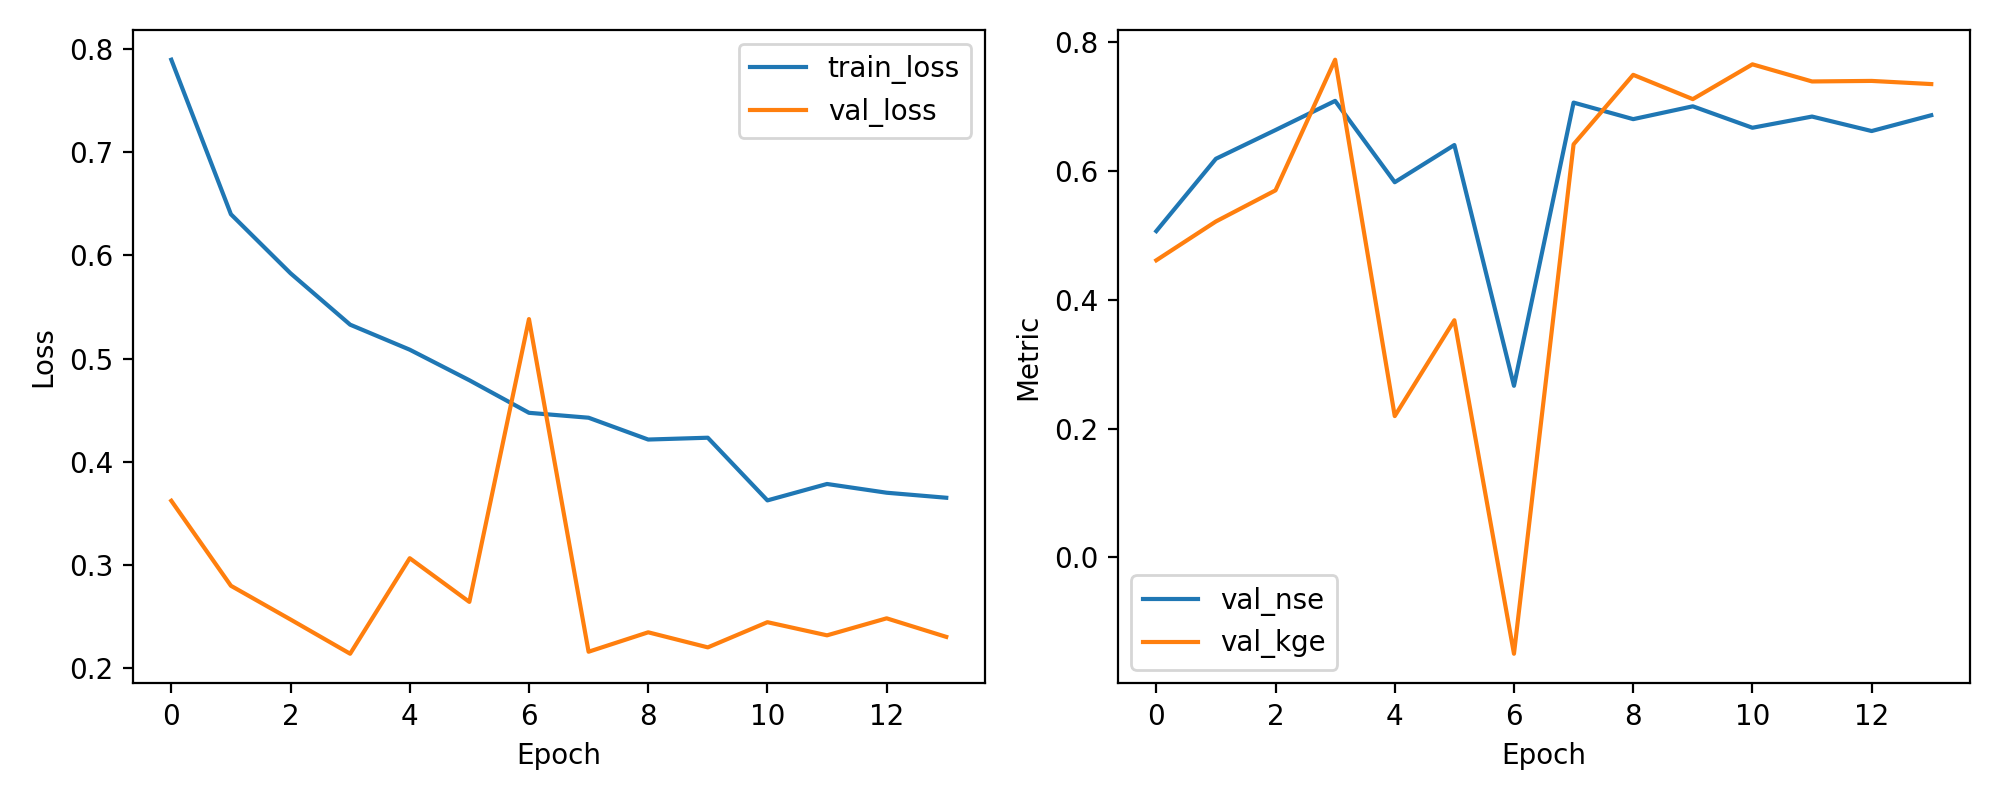

Source data for this figure (header and first rows):
epoch, train_loss, val_loss, val_nse, val_kge
1, 0.7897, 0.3623, 0.5062, 0.461
2, 0.6399, 0.2799, 0.6185, 0.5212
3, 0.5827, 0.2472, 0.6631, 0.5695
4, 0.5329, 0.214, 0.7083, 0.7722
5, 0.5087, 0.3066, 0.5821, 0.2193
6, 0.479, 0.2643, 0.6398, 0.368
7, 0.4475, 0.5383, 0.2663, -0.1494
8, 0.4427, 0.216, 0.7056, 0.6409
9, 0.4216, 0.2348, 0.68, 0.7487
10, 0.4234, 0.2202, 0.6999, 0.711
11, 0.3626, 0.2446, 0.6666, 0.765
12, 0.3785, 0.2319, 0.684, 0.7384
13, 0.3701, 0.2483, 0.6615, 0.7393
14, 0.3652, 0.2304, 0.686, 0.7344
